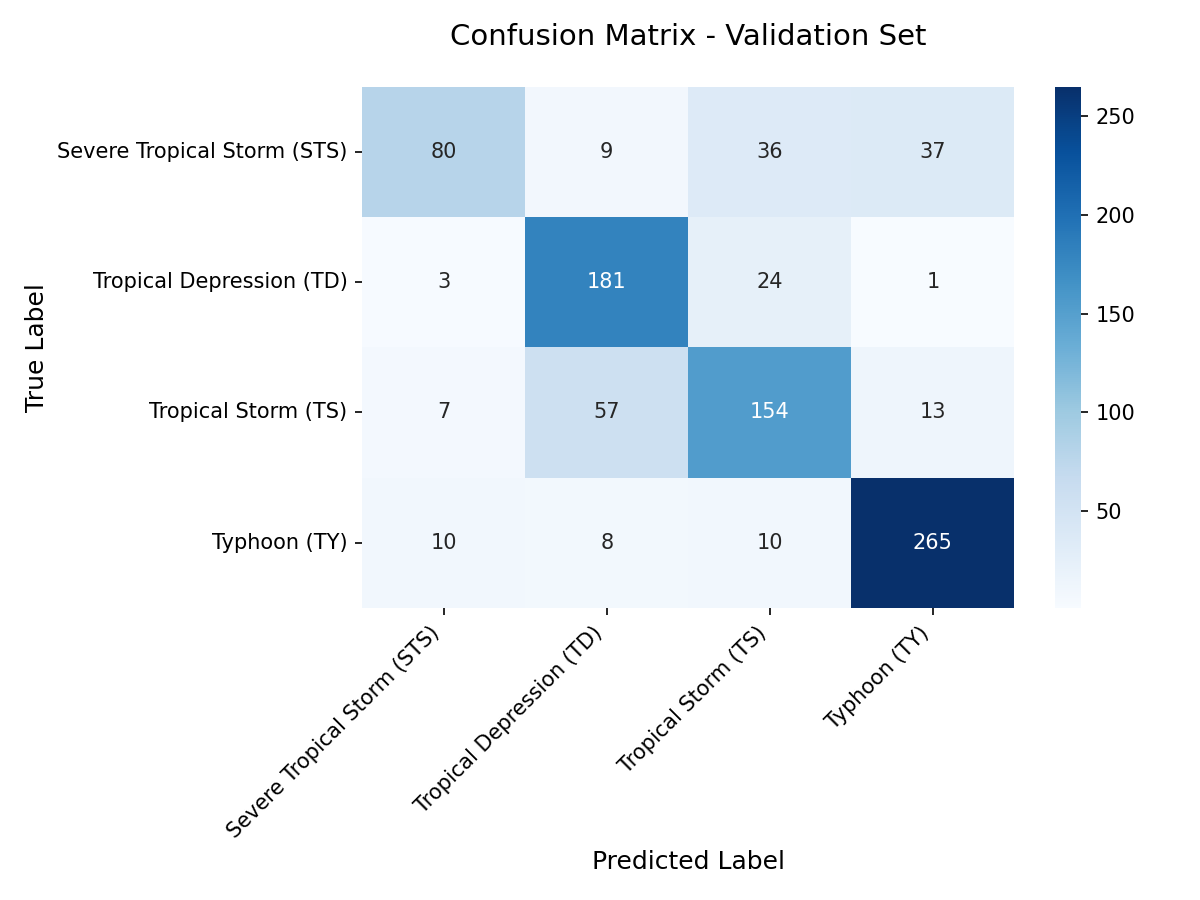

The data file committed next to this chart (first rows):
, Severe Tropical Storm (STS), Tropical Depression (TD), Tropical Storm (TS), Typhoon (TY)
Severe Tropical Storm (STS), 80, 9, 36, 37
Tropical Depression (TD), 3, 181, 24, 1
Tropical Storm (TS), 7, 57, 154, 13
Typhoon (TY), 10, 8, 10, 265
